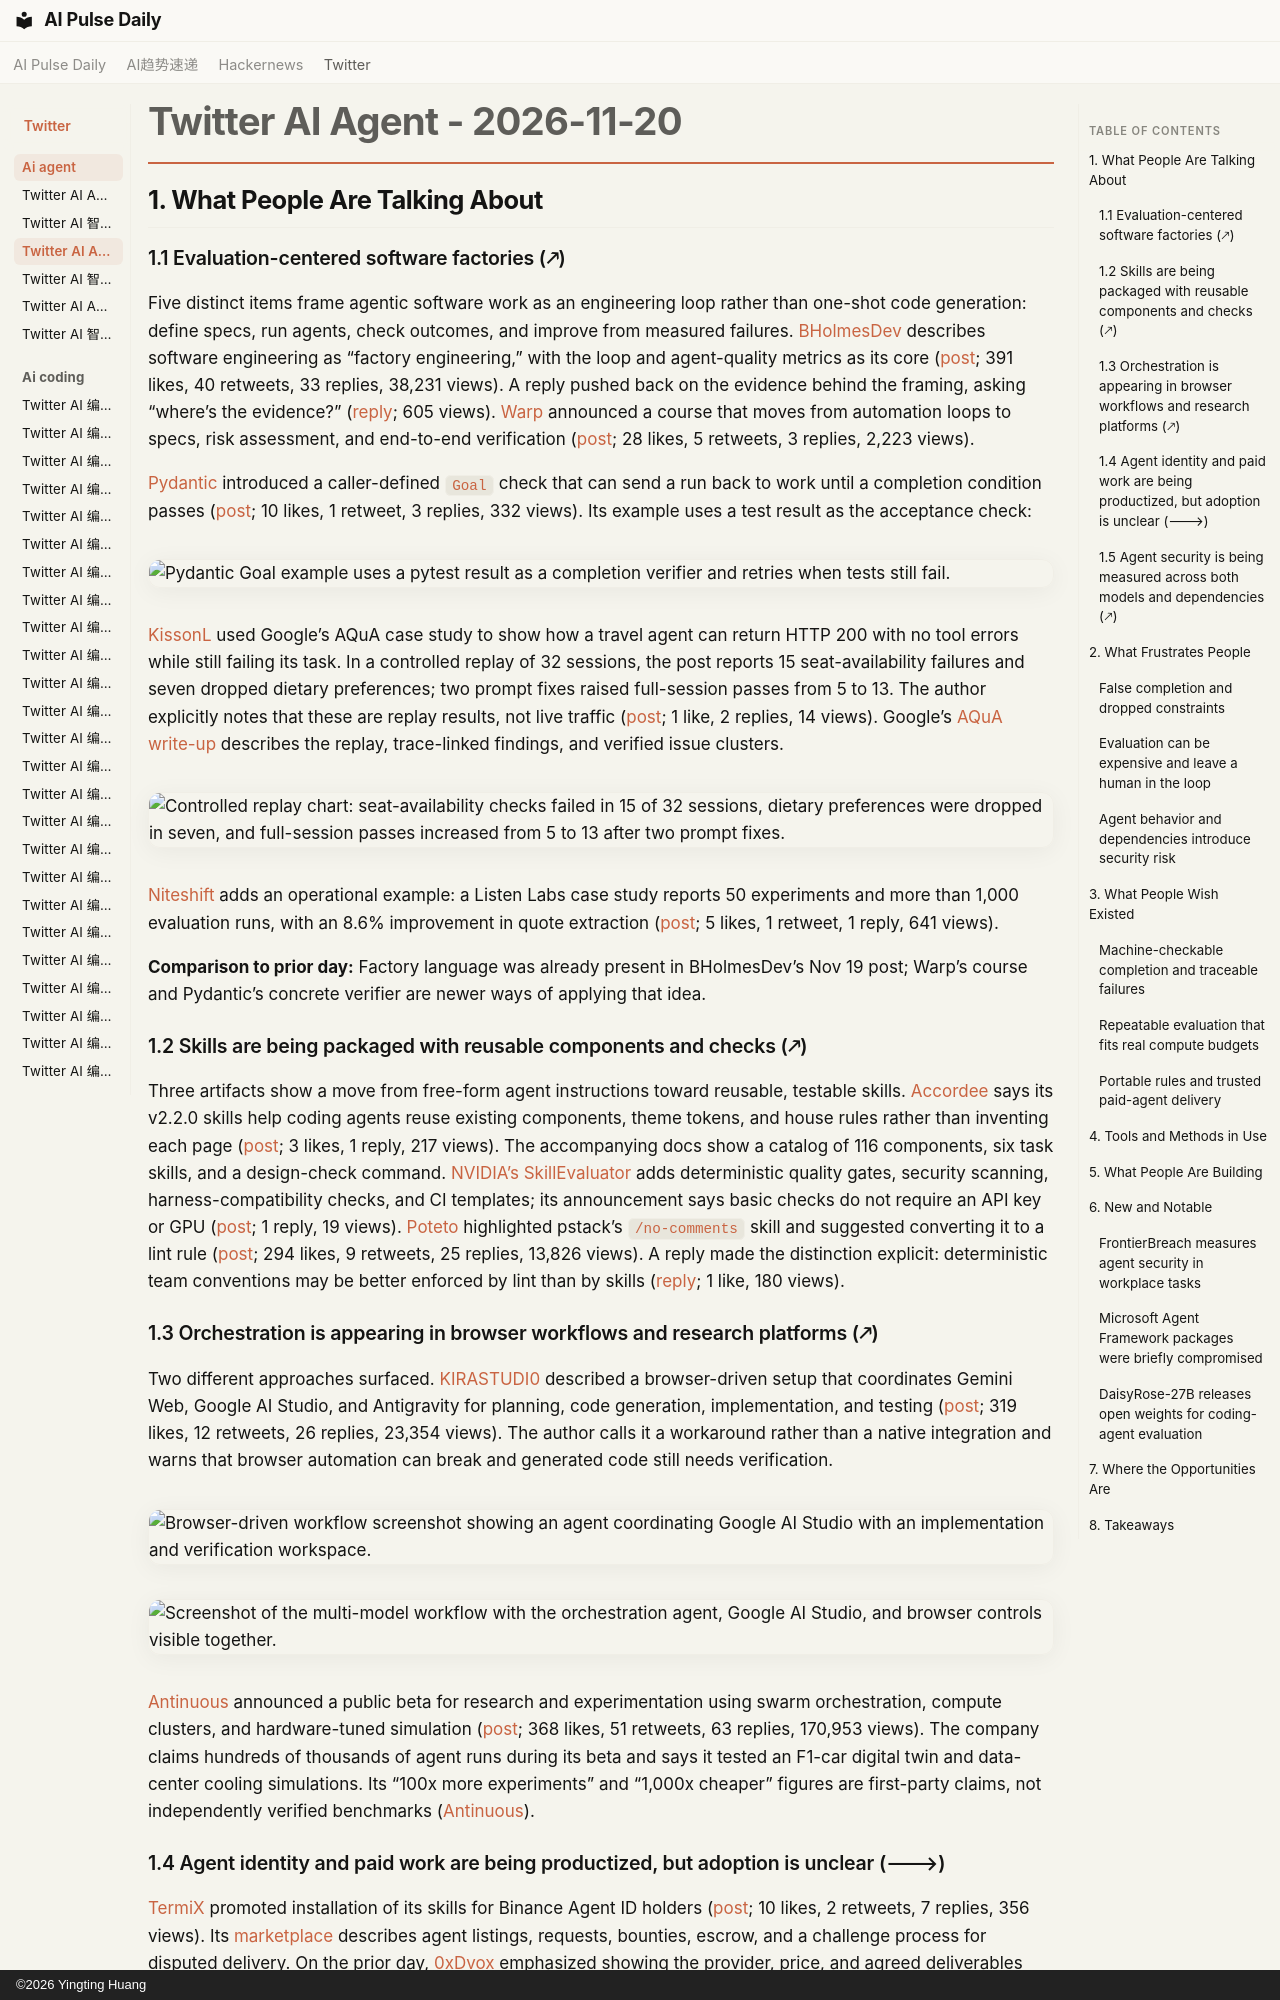

repository: vibewatch/vibewatch.github.io · page: twitter/ai-agent/2026-11-20/index.html · generator: mkdocs · copyright: ©2026 Yingting Huang

# Twitter AI Agent - 2026-11-20

## 1. What People Are Talking About

### 1.1 Evaluation-centered software factories (🡕)

Five distinct items frame agentic software work as an engineering loop rather than one-shot code generation: define specs, run agents, check outcomes, and improve from measured failures. [BHolmesDev](https://x.com/BHolmesDev) describes software engineering as “factory engineering,” with the loop and agent-quality metrics as its core ([post](https://x.com/BHolmesDev/status/2123495357036605797); 391 likes, 40 retweets, 33 replies, 38,231 views). A reply pushed back on the evidence behind the framing, asking “where’s the evidence?” ([reply](https://x.com/AutomatedAgile/status/2123500293317095545); 605 views). [Warp](https://x.com/warpdotdev) announced a course that moves from automation loops to specs, risk assessment, and end-to-end verification ([post](https://x.com/warpdotdev/status/2123837286588588456); 28 likes, 5 retweets, 3 replies, 2,223 views).

[Pydantic](https://x.com/pydantic) introduced a caller-defined `Goal` check that can send a run back to work until a completion condition passes ([post](https://x.com/pydantic/status/2123778445033214049); 10 likes, 1 retweet, 3 replies, 332 views). Its example uses a test result as the acceptance check:

![Pydantic Goal example uses a pytest result as a completion verifier and retries when tests still fail.](https://pbs.twimg.com/media/HXktN4EWAAA252T.jpg)

[KissonL](https://x.com/KissonL) used Google’s AQuA case study to show how a travel agent can return HTTP 200 with no tool errors while still failing its task. In a controlled replay of 32 sessions, the post reports 15 seat-availability failures and seven dropped dietary preferences; two prompt fixes raised full-session passes from 5 to 13. The author explicitly notes that these are replay results, not live traffic ([post](https://x.com/KissonL/status/2123779076892606591); 1 like, 2 replies, 14 views). Google’s [AQuA write-up](https://developers.googleblog.com/en/the-outer-loop-insights-first-an-ambient-quality-agent-that-diagnoses-your-production-agent/) describes the replay, trace-linked findings, and verified issue clusters.

![Controlled replay chart: seat-availability checks failed in 15 of 32 sessions, dietary preferences were dropped in seven, and full-session passes increased from 5 to 13 after two prompt fixes.](https://pbs.twimg.com/media/HXkt0MkXUAAZ5wK.jpg)

[Niteshift](https://x.com/niteshiftdev) adds an operational example: a Listen Labs case study reports 50 experiments and more than 1,000 evaluation runs, with an 8.6% improvement in quote extraction ([post](https://x.com/niteshiftdev/status/2123497859278426448); 5 likes, 1 retweet, 1 reply, 641 views).

**Comparison to prior day:** Factory language was already present in BHolmesDev’s Nov 19 post; Warp’s course and Pydantic’s concrete verifier are newer ways of applying that idea.

### 1.2 Skills are being packaged with reusable components and checks (🡕)

Three artifacts show a move from free-form agent instructions toward reusable, testable skills. [Accordee](https://x.com/louisnstudio) says its v2.2.0 skills help coding agents reuse existing components, theme tokens, and house rules rather than inventing each page ([post](https://x.com/louisnstudio/status/2123646839425823101); 3 likes, 1 reply, 217 views). The accompanying docs show a catalog of 116 components, six task skills, and a design-check command. [NVIDIA’s SkillEvaluator](https://github.com/NVIDIA/SkillEvaluator) adds deterministic quality gates, security scanning, harness-compatibility checks, and CI templates; its announcement says basic checks do not require an API key or GPU ([post](https://x.com/gittrend_io/status/2123890863197630556); 1 reply, 19 views). [Poteto](https://x.com/poteto) highlighted pstack’s `/no-comments` skill and suggested converting it to a lint rule ([post](https://x.com/poteto/status/2123898792487576021); 294 likes, 9 retweets, 25 replies, 13,826 views). A reply made the distinction explicit: deterministic team conventions may be better enforced by lint than by skills ([reply](https://x.com/andreslaley/status/2123902558963908809); 1 like, 180 views).

### 1.3 Orchestration is appearing in browser workflows and research platforms (🡕)

Two different approaches surfaced. [KIRASTUDI0](https://x.com/KIRASTUDI0) described a browser-driven setup that coordinates Gemini Web, Google AI Studio, and Antigravity for planning, code generation, implementation, and testing ([post](https://x.com/KIRASTUDI0/status/2123792215105585535); 319 likes, 12 retweets, 26 replies, 23,354 views). The author calls it a workaround rather than a native integration and warns that browser automation can break and generated code still needs verification.

![Browser-driven workflow screenshot showing an agent coordinating Google AI Studio with an implementation and verification workspace.](https://pbs.twimg.com/media/HXk4NxraQAASxZP.jpg)

![Screenshot of the multi-model workflow with the orchestration agent, Google AI Studio, and browser controls visible together.](https://pbs.twimg.com/media/HXk4UDdaAAEV2g6.jpg)

[Antinuous](https://x.com/antinuous_) announced a public beta for research and experimentation using swarm orchestration, compute clusters, and hardware-tuned simulation ([post](https://x.com/antinuous_/status/2123507055046902177); 368 likes, 51 retweets, 63 replies, 170,953 views). The company claims hundreds of thousands of agent runs during its beta and says it tested an F1-car digital twin and data-center cooling simulations. Its “100x more experiments” and “1,000x cheaper” figures are first-party claims, not independently verified benchmarks ([Antinuous](https://antinuous.com/)).

### 1.4 Agent identity and paid work are being productized, but adoption is unclear (🡒)

[TermiX](https://x.com/termix_ai) promoted installation of its skills for Binance Agent ID holders ([post](https://x.com/termix_ai/status/2123600266096435560); 10 likes, 2 retweets, 7 replies, 356 views). Its [marketplace](https://agent.family/) describes agent listings, requests, bounties, escrow, and a challenge process for disputed delivery. On the prior day, [0xDvox](https://x.com/0xDvox) emphasized showing the provider, price, and agreed deliverables before a user signs a wallet transaction ([post](https://x.com/0xDvox/status/2123483211699564721); 224 likes, 5 retweets, 143 replies, 10,068 views). The public marketplace page currently renders live totals as placeholders and says it is still gathering agents for its leaderboard, so the posts do not establish adoption or transaction volume.
